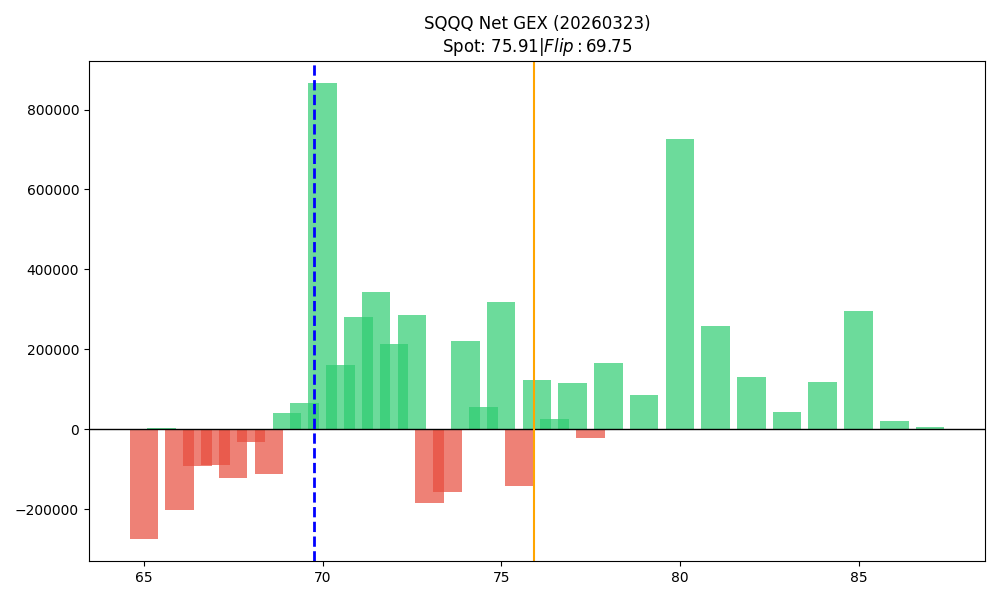

The data file committed next to this chart (first rows):
strike, call_gex, put_gex, call_dex, put_dex, net_greek_delta, net_gex
65.0, 48494, 321754, 2335329, -2189087, 0.007062, -273261
65.5, 9453, 6717, 399712, -37973, 0.4627, 2736
66.0, 82050, 283542, 3124947, -2142872, 0.05672, -201492
66.5, 13151, 104924, 556042, -388261, 0.02967, -91774
67.0, 94323, 183391, 3371520, -1108899, 0.1973, -89067
67.5, 18934, 141395, 602084, -690418, -0.01484, -122460
68.0, 94334, 125873, 2766062, -955768, 0.2206, -31539
68.5, 17456, 130170, 496501, -661911, -0.03486, -112715
69.0, 309383, 268867, 8116454, -1910949, 0.3207, 40516
69.5, 87992, 21955, 2155008, -144168, 0.566, 66037
70.0, 1077016, 211305, 25362491, -1887482, 0.5597, 865710
70.5, 188100, 27935, 3872351, -364327, 0.5475, 160166
71.0, 342851, 62769, 7432068, -698198, 0.5176, 280081
71.5, 396194, 52885, 6681351, -588547, 0.5456, 343309
72.0, 626650, 412414, 11670661, -4170221, 0.2509, 214236
72.5, 336054, 49155, 5022309, -562962, 0.4887, 286900
73.0, 386490, 571539, 8007369, -6440755, 0.05214, -185049
73.5, 77869, 235092, 1232600, -2737541, -0.1697, -157223
74.0, 301796, 80791, 4583372, -978683, 0.3525, 221005
74.5, 61832, 5828, 891354, -66096, 0.4747, 56003
75.0, 645703, 327996, 11098163, -4370371, 0.2238, 317707
75.5, 65604, 206229, 1002334, -2949714, -0.2382, -140626
76.0, 213832, 90185, 3445408, -1111904, 0.2599, 123647
76.5, 27980, 2327, 404502, -37626, 0.4096, 25653
77.0, 172131, 56769, 2062632, -762388, 0.2219, 115363
77.5, 28354, 51253, 308100, -788939, -0.223, -22899
78.0, 168077, 2036, 2494324, -33628, 0.4428, 166041
79.0, 96432, 9448, 1058380, -194470, 0.2867, 86984
80.0, 734909, 9477, 11427757, -181894, 0.4025, 725432
81.0, 260443, 1020, 4562826, -20134, 0.4054, 259422
82.0, 133066, 2605, 1159013, -56973, 0.2709, 130460
83.0, 44233, 471.4, 573008, -13803, 0.3189, 43761
84.0, 119494, 209.5, 1170885, -5467, 0.2675, 119285
85.0, 350023, 54399, 4962294, -1589742, 0.187, 295624
86.0, 27595, 6297, 197345, -193261, 0.003092, 21297
87.0, 5283, 359.8, 35949, -11980, 0.1019, 4924
